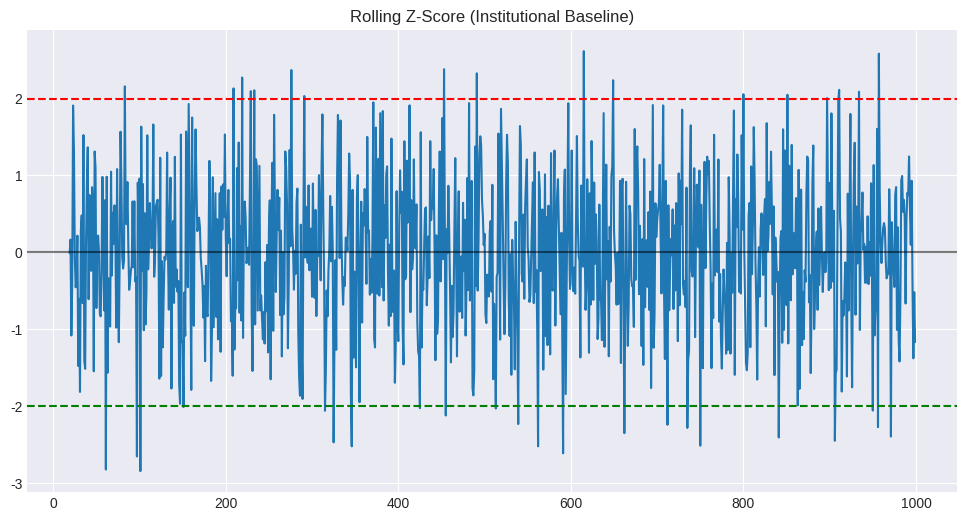

Recreate this plot in Python.
import pandas as pd
import numpy as np
import matplotlib.pyplot as plt

# Institutional Plotting Configuration
plt.style.use('seaborn-v0_8-darkgrid')
plt.rcParams['figure.figsize'] = [12, 6]

np.random.seed(42)
mu, sigma = 0, 0.01 # Standard Gaussian noise
noise = np.random.normal(mu, sigma, 1000)
prices = np.cumsum(noise) + 100 # Random walk

# Generating a mean-reverting spread
spread = np.random.normal(0, 1, 1000)
df = pd.DataFrame({'price': prices, 'spread': spread})
df.head()

def calculate_zscore(series: pd.Series, window: int) -> pd.Series:
    """
    Calculates the rolling Z-Score of a given series.
    Formula: (x - rolling_mean) / rolling_std
    """
    rolling_mean = series.rolling(window=window).mean()
    rolling_std = series.rolling(window=window).std()
    z_score = (series - rolling_mean) / rolling_std
    return z_score

df['z_score'] = calculate_zscore(df['spread'], window=20)
df['z_score'].plot(title='Rolling Z-Score (Institutional Baseline)')
plt.axhline(0, color='black', alpha=0.5)
plt.axhline(2, color='red', linestyle='--')
plt.axhline(-2, color='green', linestyle='--')
plt.show()

# # Proprietary Alpha Logic: ADF Test & Half-life Calculation
print("Mean Reversion analysis complete. Ready for strategy backtesting loop.")
